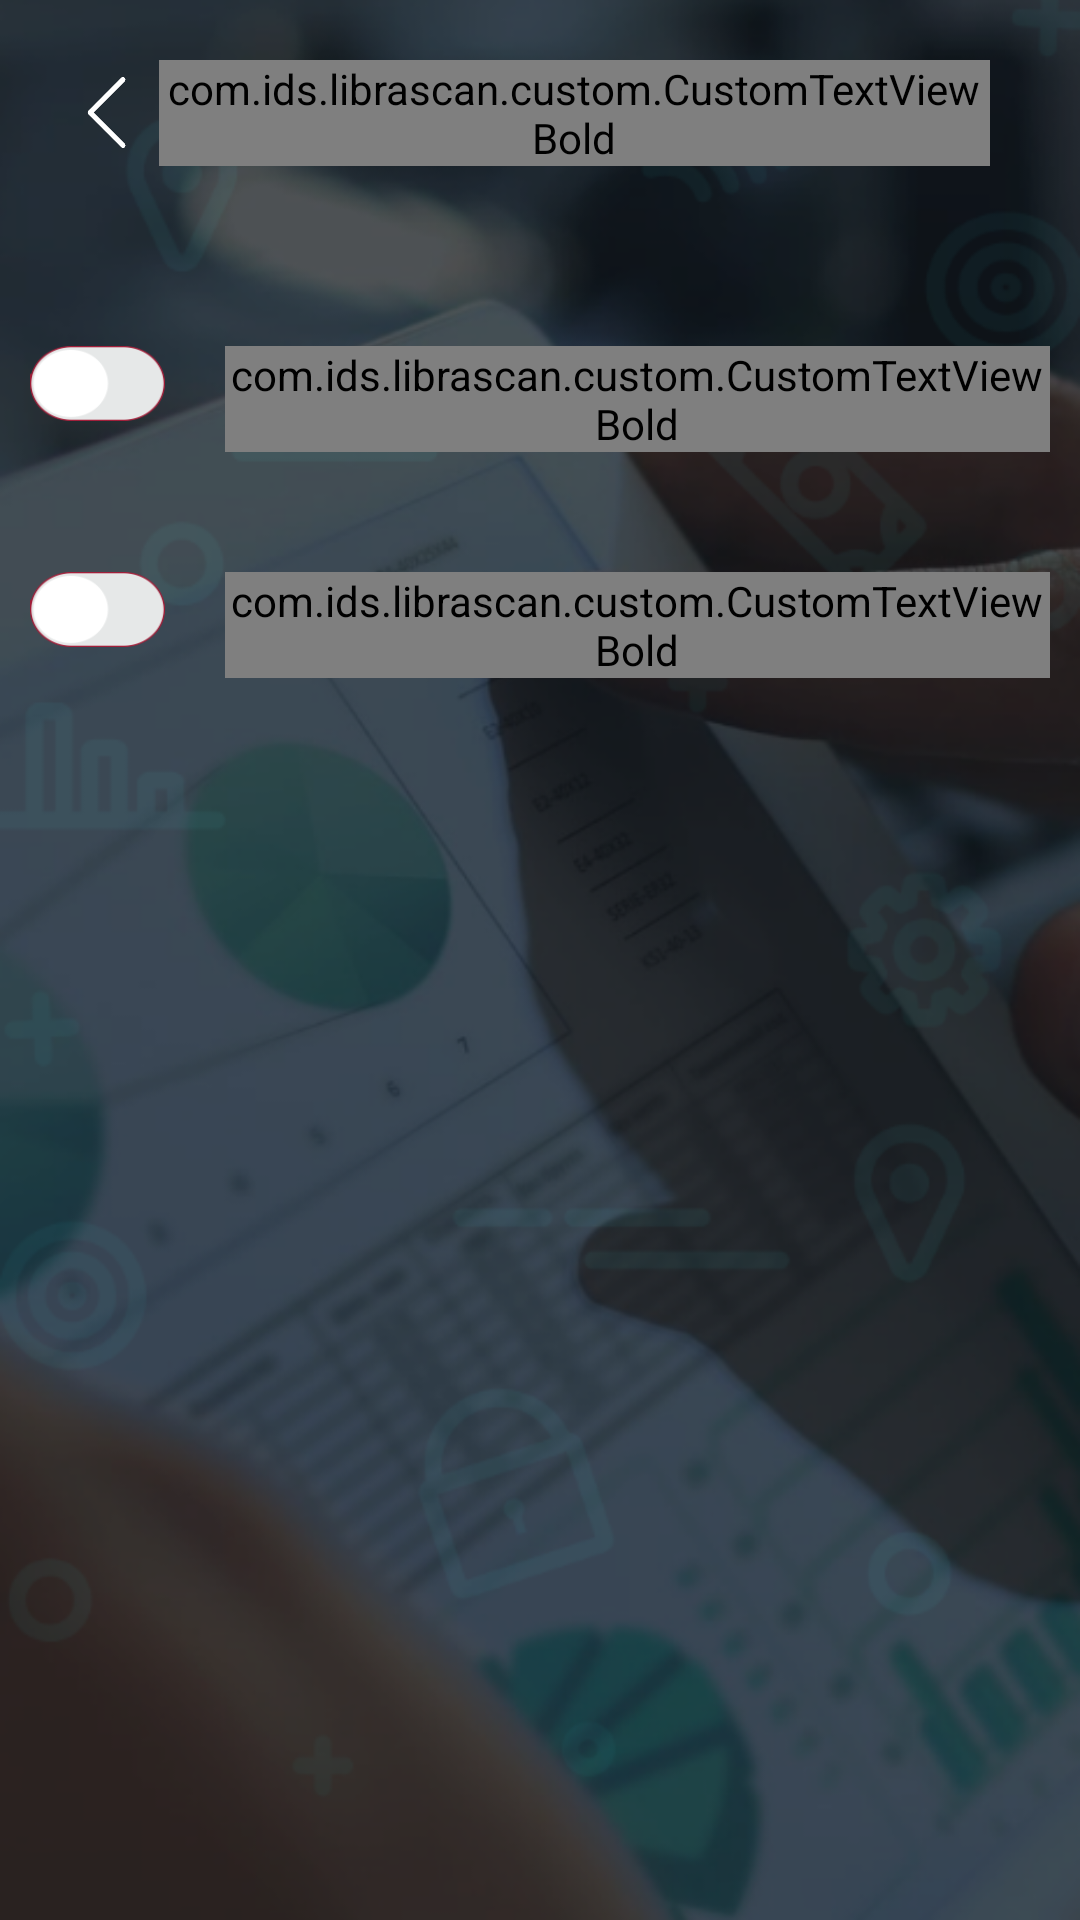

Reconstruct the res/layout file that produces this screen, plus the resources it refers to.
<!-- AndroidManifest.xml: application theme Theme.LibraScan -->
<!-- res/layout/activity_settings.xml -->
<?xml version="1.0" encoding="utf-8"?>
<LinearLayout
    xmlns:android="http://schemas.android.com/apk/res/android"
    xmlns:tools="http://schemas.android.com/tools"
    android:layout_width="match_parent"
    android:layout_height="match_parent"
    android:background="@drawable/background"
    android:orientation="vertical"
    android:id="@+id/rootSettings"
    tools:context=".controller.activities.ActivitySettings">


    <LinearLayout
        android:layout_width="match_parent"
        android:layout_marginTop="@dimen/size_20"
        android:layout_height="wrap_content">

        <LinearLayout
            android:id="@+id/llBackButton"
            android:layout_width="wrap_content"
            android:layout_marginStart="@dimen/margin_start_end"
            android:layout_height="match_parent"
            android:gravity="start|center_vertical">

            <ImageView
                android:id="@+id/btBackTool"
                android:layout_width="35dp"
                android:layout_height="35dp"
                android:src="@drawable/back"
                android:onClick="back"
                android:tint="@color/white"
                tools:ignore="ContentDescription,UseAppTint,UsingOnClickInXml" />

        </LinearLayout>

        <LinearLayout
            android:layout_marginEnd="@dimen/margin_30"
            android:orientation="vertical"
            android:layout_gravity="center"
            android:gravity="start"
            android:layout_width="match_parent"
            android:layout_height="wrap_content">

            <com.ids.librascan.custom.CustomTextViewBold
                android:id="@+id/tvToolBarTitle"
                android:layout_width="match_parent"
                android:layout_height="match_parent"
                android:tag="settings"
                android:ellipsize="start"
                android:text="@string/settings"
                android:textColor="@color/white"
                android:textSize="18sp"/>

        </LinearLayout>

    </LinearLayout>


    <LinearLayout
        android:layout_width="match_parent"
        android:layout_height="wrap_content"
        android:layout_marginTop="@dimen/height_50"
        android:orientation="horizontal"
        android:layout_marginBottom="@dimen/size_20"
        android:padding="@dimen/padding_10">

        <ToggleButton
            android:id="@+id/tgEnable"
            android:layout_width="@dimen/with_toggle"
            android:background="@drawable/enable_selector_day"
            android:layout_height="@dimen/height_toggle"
            android:onClick="setUpEnable"
            android:textOff=""
            android:textOn=""
            tools:ignore="UsingOnClickInXml" />


        <com.ids.librascan.custom.CustomTextViewBold
            android:id="@+id/tvEnable"
            android:layout_width="match_parent"
            android:layout_height="wrap_content"
            android:layout_marginStart="@dimen/normal_margin"
            android:text="@string/auto_quantity"
            android:ellipsize="start"
            android:maxLines="2"
            android:tag="auto_quantity"
            android:textColor="@color/white"
            android:textSize="@dimen/size_20"/>


    </LinearLayout>

    <LinearLayout
        android:layout_width="match_parent"
        android:layout_height="wrap_content"
        android:orientation="horizontal"
        android:padding="@dimen/padding_10">

        <ToggleButton
            android:id="@+id/tgNewLine"
            android:layout_width="@dimen/with_toggle"
            android:background="@drawable/enable_selector_day"
            android:layout_height="@dimen/height_toggle"
            android:onClick="setUpNewLine"
            android:textOff=""
            android:textOn=""
            tools:ignore="UsingOnClickInXml" />

        <com.ids.librascan.custom.CustomTextViewBold
            android:id="@+id/tvNewLine"
            android:layout_width="match_parent"
            android:layout_height="wrap_content"
            android:layout_marginStart="@dimen/normal_margin"
            android:text="@string/scan_new_line"
            android:ellipsize="start"
            android:maxLines="2"
            android:tag="scan_new_line"
            android:textColor="@color/white"
            android:textSize="@dimen/size_20" />



    </LinearLayout>


</LinearLayout>
<!-- resources referenced by this layout -->
<resources>
  <color name="white">#FFFFFFFF</color>
  <dimen name="height_50">50dp</dimen>
  <dimen name="height_toggle">25dp</dimen>
  <dimen name="margin_30">30dp</dimen>
  <dimen name="margin_start_end">18dp</dimen>
  <dimen name="normal_margin">20dp</dimen>
  <dimen name="padding_10">10dp</dimen>
  <dimen name="size_20">20sp</dimen>
  <dimen name="with_toggle">45dp</dimen>
  <!-- drawable back: png bitmap (drawable-ar-mdpi, 2690 bytes) -->
  <!-- drawable background: webp bitmap (drawable-xhdpi, 159444 bytes) -->
  <!-- drawable enable_selector_day (drawable-xxxhdpi) -->
  <?xml version="1.0" encoding="utf-8"?>
  <selector xmlns:android="http://schemas.android.com/apk/res/android">
  
      <item android:drawable="@drawable/onnight" android:state_checked="true"/>
      <item android:drawable="@drawable/off" android:state_checked="false"/>
  
  </selector>
  <style name="Theme.LibraScan" parent="Theme.MaterialComponents.Light.NoActionBar">
          
          <item name="colorPrimary">@color/purple_500</item>
          <item name="colorPrimaryVariant">@color/purple_700</item>
          <item name="colorOnPrimary">@color/white</item>
          
          <item name="colorSecondary">@color/teal_200</item>
          <item name="colorSecondaryVariant">@color/teal_700</item>
          <item name="colorOnSecondary">@color/black</item>
          
          <item name="android:statusBarColor" tools:targetApi="l">?attr/colorPrimaryVariant</item>
          
  
  
      </style>
  <!-- drawable onnight: png bitmap (drawable-mdpi, 3697 bytes) -->
  <!-- drawable off: png bitmap (drawable-hdpi, 4913 bytes) -->
  <color name="purple_500">#FF6200EE</color>
  <color name="purple_700">#FF3700B3</color>
  <color name="teal_200">#FF03DAC5</color>
  <color name="teal_700">#FF018786</color>
  <color name="black">#FF000000</color>
</resources>
